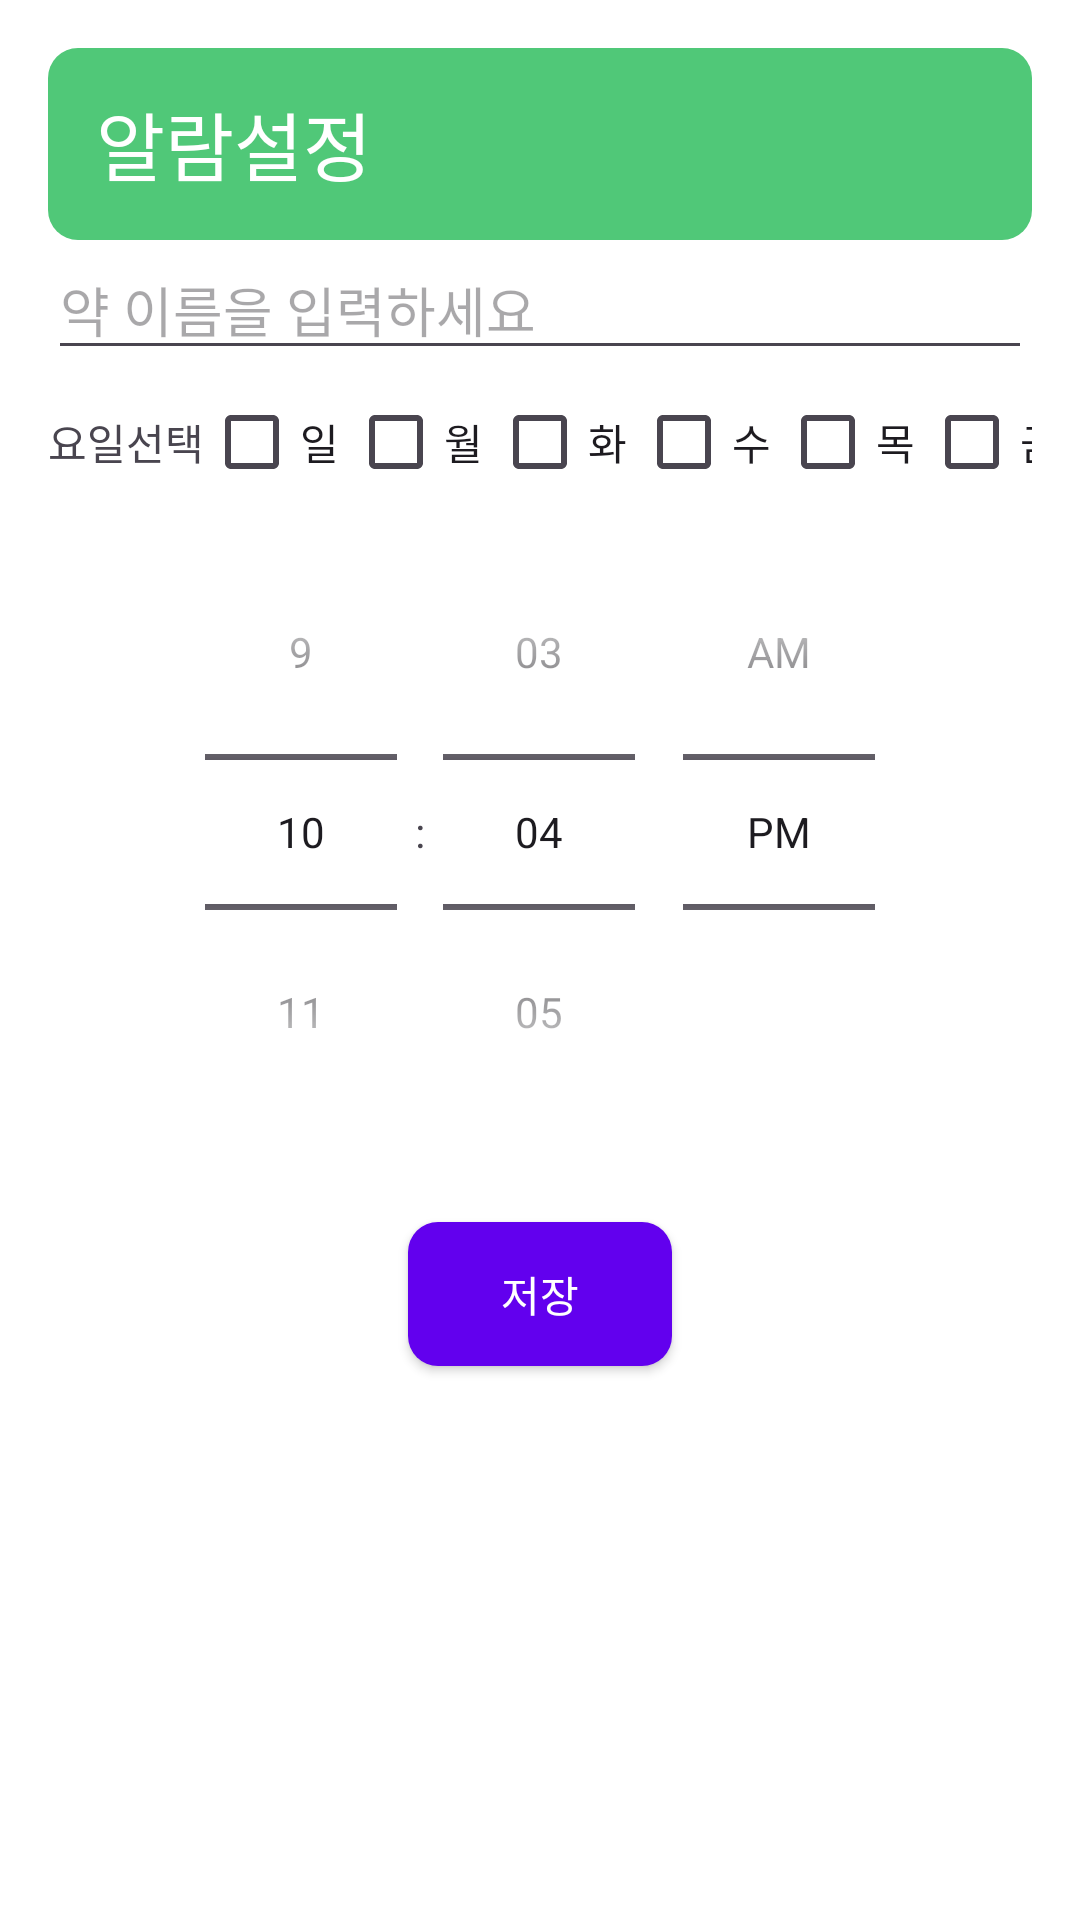

Android layout source for this screen:
<!-- AndroidManifest.xml: application theme Theme.Medicationapp -->
<!-- res/layout/activity_medication_reminder.xml -->
<?xml version="1.0" encoding="utf-8"?>
<LinearLayout
    xmlns:android="http://schemas.android.com/apk/res/android"
    android:layout_width="match_parent"
    android:layout_height="match_parent"
    android:orientation="vertical"
    android:padding="16dp"
    android:background="@color/background_color"
    android:gravity="center_horizontal">


    <androidx.appcompat.widget.Toolbar

        android:id="@+id/toolbar"
        android:layout_width="match_parent"
        android:layout_height="?attr/actionBarSize"
        android:background="@drawable/rounded_toolbar"
        android:theme="@style/ThemeOverlay.AppCompat.ActionBar"
        android:elevation="4dp">

        <TextView
            android:layout_width="wrap_content"
            android:layout_height="wrap_content"
            android:text="알람설정"
            android:textColor="@android:color/white"
            android:layout_gravity="start"
            android:textSize="25dp"
            />
    </androidx.appcompat.widget.Toolbar>




    <EditText
        android:id="@+id/medicationNameEditText"
        android:layout_width="match_parent"
        android:layout_height="wrap_content"
        android:hint="약 이름을 입력하세요"/>

    <LinearLayout
        android:layout_width="match_parent"
        android:layout_height="wrap_content"
        android:orientation="horizontal"
        android:gravity="center">

        <TextView
            android:layout_width="wrap_content"
            android:layout_height="wrap_content"
            android:text="요일선택"/>

        <CheckBox
            android:id="@+id/checkBoxSunday"
            android:layout_width="wrap_content"
            android:layout_height="wrap_content"
            android:text="일" />
        <CheckBox
            android:id="@+id/checkBoxMonday"
            android:layout_width="wrap_content"
            android:layout_height="wrap_content"
            android:text="월" />

        <CheckBox
        android:id="@+id/checkBoxTueday"
        android:layout_width="wrap_content"
        android:layout_height="wrap_content"
        android:text="화" />

        <CheckBox
        android:id="@+id/checkBoxWedday"
        android:layout_width="wrap_content"
        android:layout_height="wrap_content"
        android:text="수" />

        <CheckBox
        android:id="@+id/checkBoxTruday"
        android:layout_width="wrap_content"
        android:layout_height="wrap_content"
        android:text="목" />

        <CheckBox
        android:id="@+id/checkBoxFriday"
        android:layout_width="wrap_content"
        android:layout_height="wrap_content"
        android:text="금" />

        <CheckBox
        android:id="@+id/checkBoxSatday"
        android:layout_width="wrap_content"
        android:layout_height="wrap_content"
        android:text="토 "/>

    </LinearLayout>

    <TimePicker
        android:id="@+id/timePicker"
        android:layout_width="wrap_content"
        android:layout_height="wrap_content"
        android:timePickerMode="spinner"/>

    <Button
        android:id="@+id/saveButton"
        android:layout_width="wrap_content"
        android:layout_height="wrap_content"
        android:text="저장"
        android:backgroundTint="@color/primary_color"
        android:textColor="@android:color/white"
        android:layout_marginTop="24dp"
        android:background="@drawable/rounded_toolbar"
        />


</LinearLayout>
<!-- resources referenced by this layout -->
<resources>
  <color name="background_color">#FFFFFF</color>
  <color name="primary_color">#FF6200EE</color>
  <!-- drawable rounded_toolbar (drawable) -->
  <?xml version="1.0" encoding="utf-8"?>
  <shape xmlns:android="http://schemas.android.com/apk/res/android">
       <solid android:color="#50C878"/>
      <corners android:radius="10dp"/>
  </shape>
  <style name="Theme.Medicationapp" parent="Base.Theme.Medicationapp" />
  <style name="Base.Theme.Medicationapp" parent="Theme.Material3.DayNight.NoActionBar">
          
          
      </style>
</resources>
